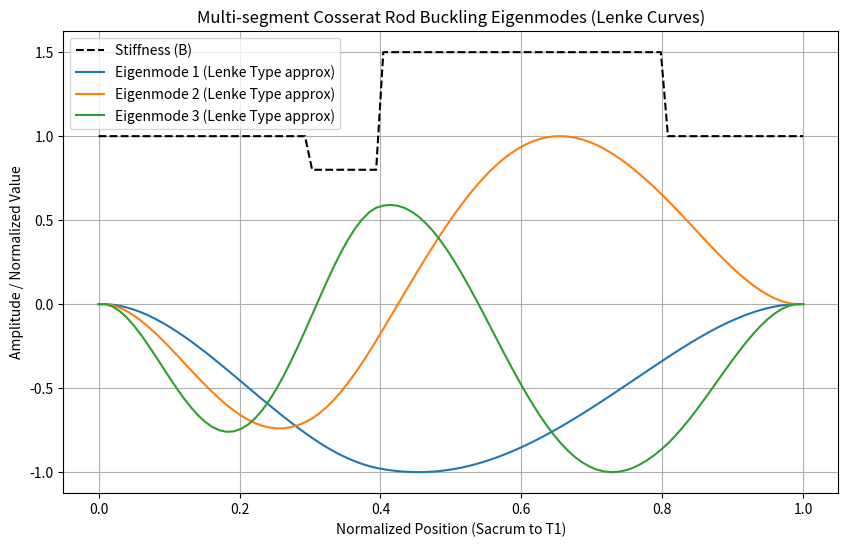

The matplotlib source for this figure:
#!/usr/bin/env python3
import numpy as np
import pandas as pd
import os
import matplotlib.pyplot as plt
from scipy.linalg import eigh

def solve_buckling_eigenmodes(N=100):
    """
    Simplified generalized eigenvalue problem for multi-segment Cosserat rod
    (B y'')'' = lambda Q y
    """
    # z from 0 (sacrum) to L (T1)
    z = np.linspace(0, 1, N)
    dz = z[1] - z[0]

    # B: Regional stiffness. Higher in thoracic (rib cage), lower at thoracolumbar junction
    # Normalized stiffness profile
    B = np.ones(N)
    thoracic_idx = (z > 0.4) & (z < 0.8) # T5-T12 approx
    tl_junction_idx = (z >= 0.3) & (z <= 0.4) # T11-L1

    B[thoracic_idx] *= 1.5 # Rib cage buttressing
    B[tl_junction_idx] *= 0.8 # Thoracolumbar vulnerability (31.1% reduction)

    # Q: Instability drive (product of gravitational moment arm and local growth plate velocity)
    # Higher in thoracic region due to moment arm, also high in lumbar
    Q = np.sin(np.pi * z) + 0.5 * np.sin(2 * np.pi * z)
    Q = np.maximum(Q, 0.1)

    # Construct finite difference matrices (simplified)
    # 4th derivative matrix D4 for (B y'')''
    # 2nd derivative matrix D2 for y''
    D2 = np.diag(-2 * np.ones(N)) + np.diag(np.ones(N-1), 1) + np.diag(np.ones(N-1), -1)
    D2 = D2 / (dz**2)

    # Boundary conditions: Pinned-Pinned (y=0, y''=0 at ends)
    # For a realistic spine, boundaries are more complex (e.g., fixed at pelvis, free at head)
    # We use clamped-free for inverted pendulum
    D4 = np.dot(D2, D2)

    # Apply B to D4 (approximate)
    B_matrix = np.diag(B)
    L_matrix = np.dot(D2, np.dot(B_matrix, D2))

    # Apply Boundary conditions (Clamped at z=0: y(0)=0, y'(0)=0)
    L_matrix = L_matrix[2:-2, 2:-2]
    Q_matrix = np.diag(Q)[2:-2, 2:-2]

    # Solve generalized eigenvalue problem: L y = lambda Q y
    # eigh solves A x = lambda B x for symmetric matrices
    eigenvalues, eigenvectors = eigh(L_matrix, Q_matrix)

    # Sort by eigenvalue (lowest buckling load)
    idx = np.argsort(eigenvalues)
    eigenvalues = eigenvalues[idx]
    eigenvectors = eigenvectors[:, idx]

    return z, eigenvalues, eigenvectors, B, Q

def main():
    os.makedirs('outputs/experiments', exist_ok=True)
    os.makedirs('outputs/figures', exist_ok=True)

    z, evals, evecs, B, Q = solve_buckling_eigenmodes(N=100)

    # Lenke curves correspond to lowest eigenmodes under different regional B and Q distributions
    # Here we just save the first few modes which correspond to Types 1, 5, etc.

    modes_df = pd.DataFrame({'Normalized_Position': z})
    modes_df['Stiffness_B'] = B
    modes_df['Instability_Q'] = Q

    # Add full zeros vector to match boundary conditions
    for i in range(3):
        full_mode = np.zeros(100)
        full_mode[2:-2] = evecs[:, i]
        full_mode = full_mode / np.max(np.abs(full_mode)) # Normalize
        modes_df[f'Mode_{i+1}'] = full_mode

    modes_df.to_csv('outputs/experiments/lenke_eigenmodes.csv', index=False)
    print("Saved outputs/experiments/lenke_eigenmodes.csv")

    # Plot modes
    plt.figure(figsize=(10, 6))
    plt.plot(z, B, 'k--', label='Stiffness (B)')
    for i in range(3):
        plt.plot(z, modes_df[f'Mode_{i+1}'], label=f'Eigenmode {i+1} (Lenke Type approx)')

    plt.title('Multi-segment Cosserat Rod Buckling Eigenmodes (Lenke Curves)')
    plt.xlabel('Normalized Position (Sacrum to T1)')
    plt.ylabel('Amplitude / Normalized Value')
    plt.legend()
    plt.grid(True)
    plt.savefig('outputs/figures/lenke_eigenmodes.png')
    print("Saved outputs/figures/lenke_eigenmodes.png")

if __name__ == '__main__':
    main()
